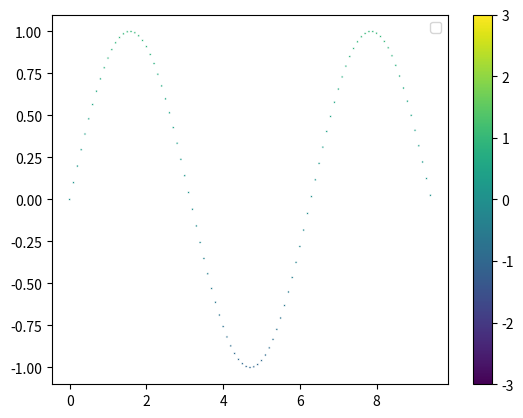

Generate this figure with matplotlib:
import numpy as np
import matplotlib.pyplot as plt

x = np.arange(0, 3 * np.pi, 0.1)
y = np.sin(x)

colors = y

plt.scatter(
    x, y,
    s=10,           # 散点的大小
    c=colors,       # 散点的颜色, 这里使用y值映射颜色
    marker='.',     # 散点的标记样式
    cmap='viridis', # 颜色映射
    norm=None,      # 默认的标准化
    vmin=-3,        # 颜色映射的最小值
    vmax=3,         # 最大值
    alpha=1,      # 透明度
    linewidths=0.5,  # 散点边缘的线宽
    edgecolors='w'
)

# 添加颜色条
plt.colorbar()

plt.legend()
plt.show()
